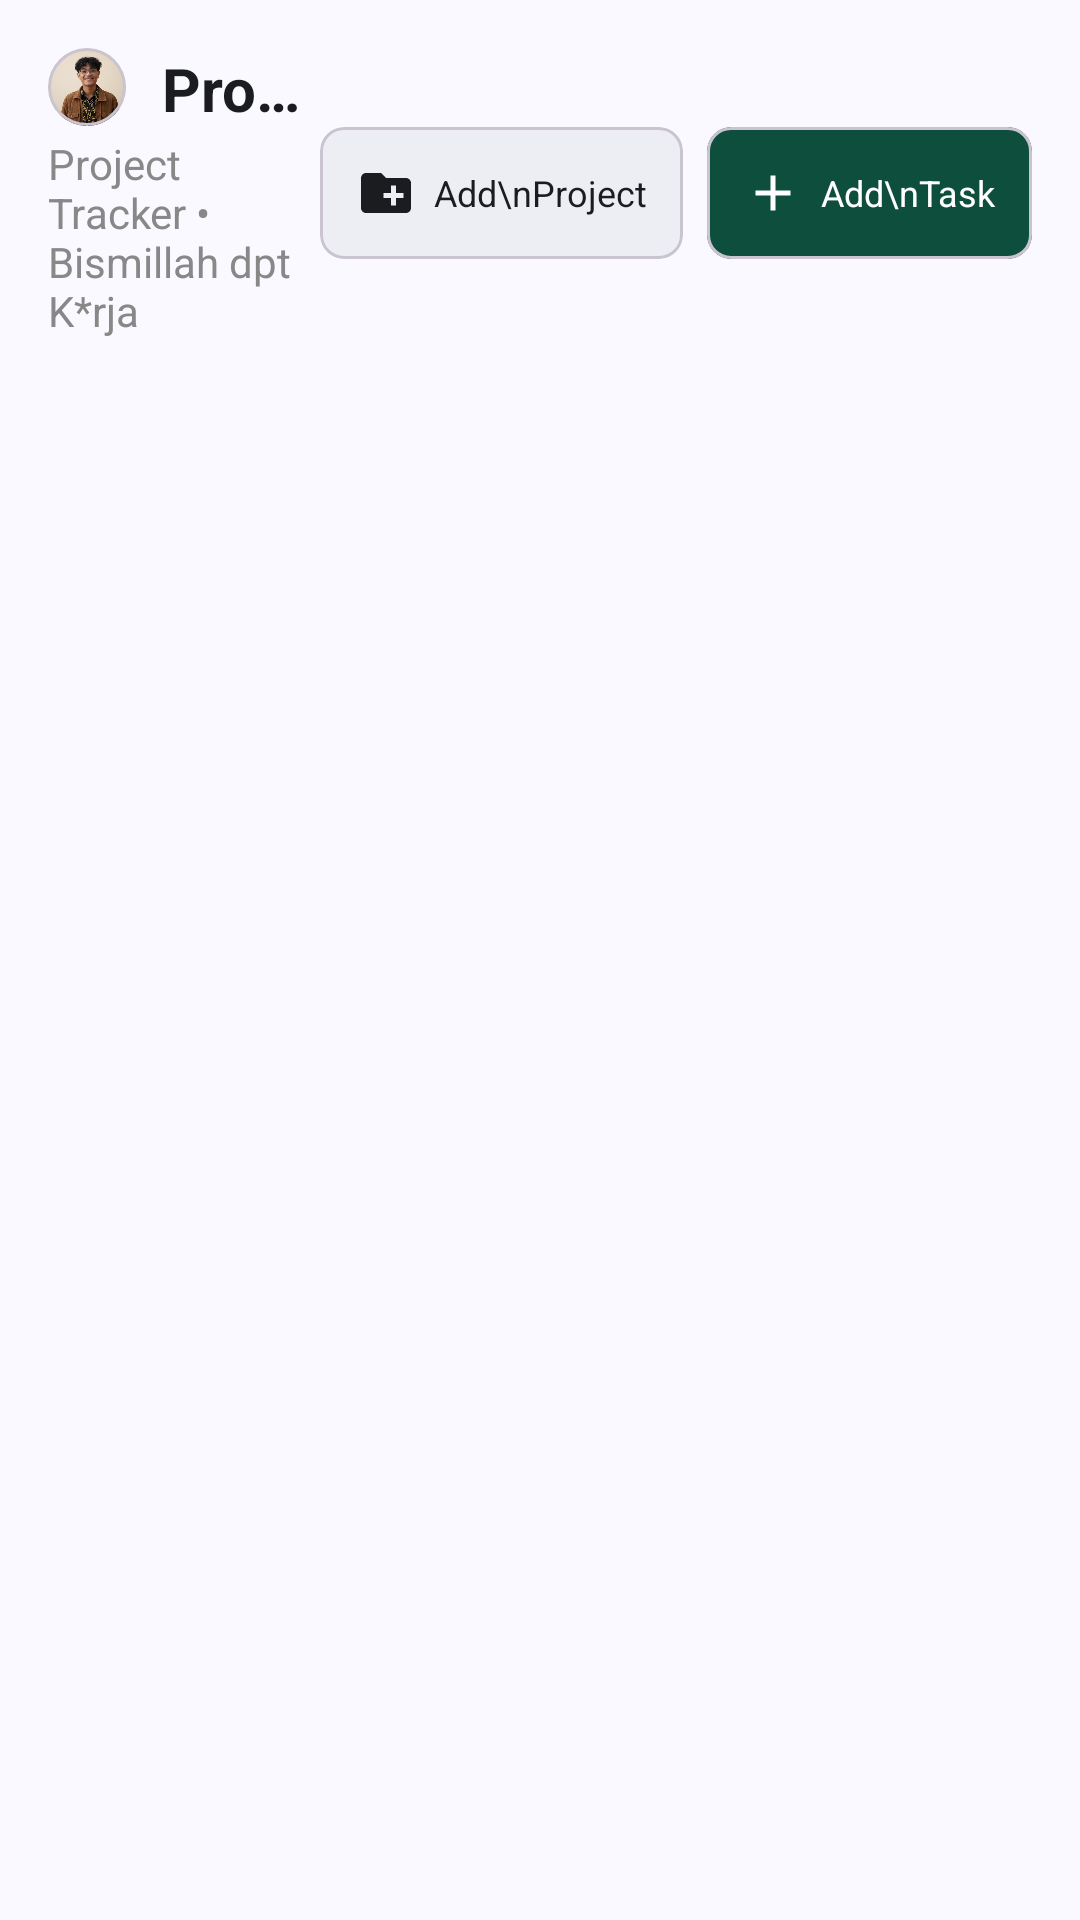

The Android layout XML behind this screen, and the referenced resources:
<!-- AndroidManifest.xml: application theme Theme.ProjectTrackerChallenge -->
<!-- res/layout/fragment_home.xml -->
<?xml version="1.0" encoding="utf-8"?>
<androidx.coordinatorlayout.widget.CoordinatorLayout
    xmlns:android="http://schemas.android.com/apk/res/android"
    xmlns:app="http://schemas.android.com/apk/res-auto"
    android:id="@+id/root"
    android:layout_width="match_parent"
    android:layout_height="match_parent"
    android:background="?attr/colorSurface">

    
    <com.google.android.material.appbar.AppBarLayout
        android:id="@+id/appBar"
        android:layout_width="match_parent"
        android:layout_height="wrap_content"
        android:background="?attr/colorSurface"
        android:fitsSystemWindows="true"
        app:elevation="0dp">

        <LinearLayout
            android:id="@+id/header"
            android:layout_width="match_parent"
            android:layout_height="wrap_content"
            android:orientation="horizontal"
            android:gravity="center_vertical"
            android:padding="16dp">

            <LinearLayout
                android:layout_width="0dp"
                android:layout_height="wrap_content"
                android:layout_weight="1"
                android:orientation="vertical">

                <androidx.constraintlayout.widget.ConstraintLayout
                    android:id="@+id/cl_top"
                    android:clickable="true"
                    android:layout_width="match_parent"
                    android:layout_height="wrap_content">

                    
                    <com.google.android.material.card.MaterialCardView
                        android:id="@+id/cardAvatar"
                        android:layout_width="26dp"
                        android:layout_height="26dp"
                        app:cardCornerRadius="16dp"
                        app:cardElevation="0dp"
                        app:layout_constraintStart_toStartOf="parent"
                        app:layout_constraintTop_toTopOf="parent">

                        <ImageView
                            android:id="@+id/ivAvatar"
                            android:layout_width="match_parent"
                            android:layout_height="match_parent"
                            android:src="@drawable/pp"
                            android:scaleType="centerCrop"
                            android:contentDescription="Profile Picture" />

                    </com.google.android.material.card.MaterialCardView>

                    
                    <TextView
                        android:id="@+id/tvProfile"
                        android:layout_width="0dp"
                        android:layout_height="wrap_content"
                        android:text="Profile"
                        android:textStyle="bold"
                        android:textSize="20sp"
                        android:textColor="@color/text_primary"
                        android:maxLines="1"
                        android:ellipsize="end"
                        android:layout_marginStart="12dp"
                        app:layout_constraintStart_toEndOf="@id/cardAvatar"
                        app:layout_constraintTop_toTopOf="@id/cardAvatar"
                        app:layout_constraintEnd_toEndOf="parent"/>
                </androidx.constraintlayout.widget.ConstraintLayout>


                <TextView
                    android:layout_width="wrap_content"
                    android:layout_height="wrap_content"
                    android:text="Project Tracker • Bismillah dpt K*rja"
                    android:textColor="@color/text_muted"
                    android:textSize="14sp"
                    android:layout_marginTop="2dp" />
            </LinearLayout>

            
            <com.google.android.material.card.MaterialCardView
                android:id="@+id/btnAddProject"
                style="@style/Widget.ProjectTracker.Card.Small"
                android:layout_width="wrap_content"
                android:layout_height="wrap_content"
                android:layout_marginEnd="8dp"
                app:cardBackgroundColor="@color/app_card_variant">

                <LinearLayout
                    android:layout_width="wrap_content"
                    android:layout_height="wrap_content"
                    android:orientation="horizontal"
                    android:gravity="center_vertical"
                    android:padding="12dp">

                    <ImageView
                        android:layout_width="20dp"
                        android:layout_height="20dp"
                        android:src="@drawable/ic_folder_add"
                        android:layout_marginEnd="6dp"
                        app:tint="@color/text_primary" />

                    <TextView
                        android:layout_width="wrap_content"
                        android:layout_height="wrap_content"
                        android:text="Add\nProject"
                        android:textColor="@color/text_primary"
                        android:textSize="12sp"
                        android:gravity="center" />
                </LinearLayout>
            </com.google.android.material.card.MaterialCardView>

            
            <com.google.android.material.card.MaterialCardView
                android:id="@+id/btnAddTask"
                style="@style/Widget.ProjectTrackerChallenge.Card.Small"
                android:layout_width="wrap_content"
                android:layout_height="wrap_content"
                app:cardBackgroundColor="@color/accent_primary">

                <LinearLayout
                    android:layout_width="wrap_content"
                    android:layout_height="wrap_content"
                    android:orientation="horizontal"
                    android:gravity="center_vertical"
                    android:padding="12dp">

                    <ImageView
                        android:layout_width="20dp"
                        android:layout_height="20dp"
                        android:src="@drawable/ic_add"
                        android:layout_marginEnd="6dp"
                        android:backgroundTint="@color/accent_primary_on"
                        />

                    <TextView
                        android:layout_width="wrap_content"
                        android:layout_height="wrap_content"
                        android:text="Add\nTask"
                        android:textColor="@color/accent_primary_on"
                        android:textSize="12sp"
                        android:gravity="center" />
                </LinearLayout>
            </com.google.android.material.card.MaterialCardView>
        </LinearLayout>
    </com.google.android.material.appbar.AppBarLayout>

    
    <androidx.recyclerview.widget.RecyclerView
        android:id="@+id/rvProjects"
        android:layout_width="match_parent"
        android:layout_height="match_parent"
        android:clipToPadding="false"
        android:paddingStart="16dp"
        android:paddingEnd="16dp"
        android:paddingBottom="16dp"
        app:layout_behavior="@string/appbar_scrolling_view_behavior"/>

</androidx.coordinatorlayout.widget.CoordinatorLayout>
<!-- resources referenced by this layout -->
<resources>
  <color name="accent_primary">@color/brand_primaryVariant</color>
  <color name="accent_primary_on">@color/brand_onPrimary</color>
  <color name="app_card_variant">#EDEDF4</color>
  <color name="text_muted">#888888</color>
  <color name="text_primary">@color/neutral_onSurface</color>
  <!-- drawable ic_add (drawable) -->
  <vector xmlns:android="http://schemas.android.com/apk/res/android"
      android:width="24dp"
      android:height="24dp"
      android:viewportWidth="24"
      android:viewportHeight="24">
      <path
          android:fillColor="#FFFFFF"
          android:pathData="M19,13H13V19H11V13H5V11H11V5H13V11H19V13Z" />
  </vector>
  <!-- drawable ic_folder_add (drawable) -->
  <vector xmlns:android="http://schemas.android.com/apk/res/android"
      android:width="24dp"
      android:height="24dp"
      android:viewportWidth="24"
      android:viewportHeight="24">
      <path
          android:fillColor="#FFFFFF"
          android:pathData="M10,4H4C2.9,4 2.01,4.9 2.01,6L2,18C2,19.1 2.9,20 4,20H20C21.1,20 22,19.1 22,18V8C22,6.9 21.1,6 20,6H12L10,4ZM19,14H16V17H14V14H11V12H14V9H16V12H19V14Z" />
  </vector>
  <style name="Widget.ProjectTracker.Card.Small" parent="Widget.ProjectTracker.Card">
          <item name="cardCornerRadius">8dp</item>
      </style>
  <style name="Widget.ProjectTrackerChallenge.Card.Small" parent="Widget.ProjectTracker.Card.Small" />
  <color name="brand_primaryVariant">#0D4F3C</color>
  <color name="brand_onPrimary">#FFFFFF</color>
  <color name="neutral_onSurface">#1A1C20</color>
  <style name="Widget.ProjectTracker.Card" parent="">
          <item name="cardBackgroundColor">@color/app_card</item>
          <item name="cardCornerRadius">12dp</item>
          <item name="cardElevation">0dp</item>
      </style>
  <color name="md3_primary">@color/brand_primary</color>
  <color name="md3_onPrimary">@color/brand_onPrimary</color>
  <color name="md3_secondary">#565E71</color>
  <color name="md3_onSecondary">#FFFFFF</color>
  <color name="md3_tertiary">#705574</color>
  <color name="md3_onTertiary">#FFFFFF</color>
  <color name="md3_surface">@color/neutral_surface</color>
  <color name="md3_onSurface">@color/neutral_onSurface</color>
  <color name="md3_background">@color/app_bg</color>
  <color name="md3_onBackground">@color/neutral_onBg</color>
  <color name="md3_surfaceVariant">@color/neutral_surfaceVariant</color>
  <color name="md3_onSurfaceVariant">@color/neutral_onSurfaceMuted</color>
  <color name="md3_error">#BA1A1A</color>
  <color name="md3_onError">#FFFFFF</color>
  <color name="md3_outline">@color/neutral_outline</color>
  <style name="ThemeOverlay.ProjectTrackerChallenge.Dialog" parent="ThemeOverlay.Material3.MaterialAlertDialog">
          <item name="colorSurface">@color/app_card</item>
          <item name="colorOnSurface">@color/text_primary</item>
      </style>
  <color name="app_card">#FFFFFF</color>
  <color name="brand_primary">#2A6A46</color>
  <color name="neutral_surface">#F9F9FF</color>
  <color name="app_bg">@color/neutral_bg</color>
  <color name="neutral_onBg">#1A1C20</color>
  <color name="neutral_surfaceVariant">#E0E2EC</color>
  <color name="neutral_onSurfaceMuted">#44474E</color>
  <color name="neutral_outline">#74777F</color>
  <color name="neutral_bg">#F9F9FF</color>
</resources>
